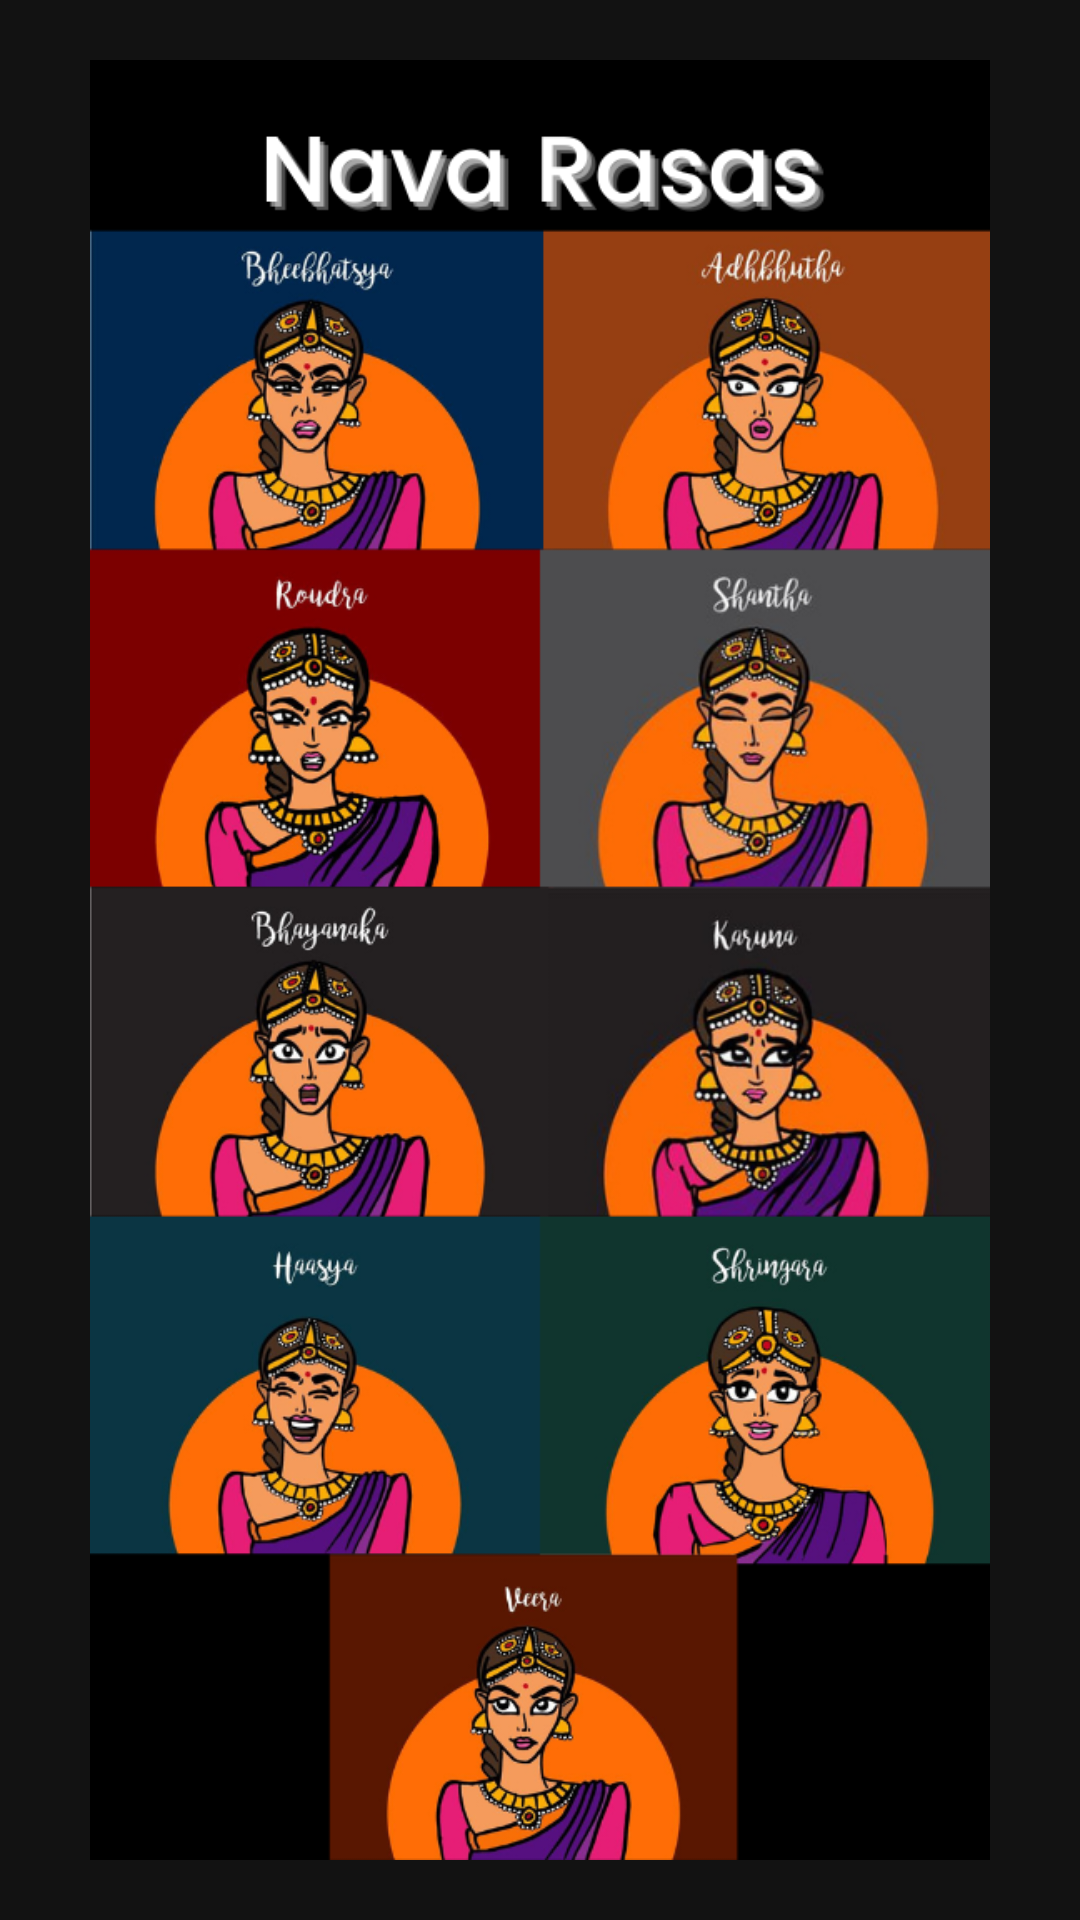

Layout XML and referenced resources for this Android screen:
<!-- AndroidManifest.xml: application theme Theme.The_Dance_Arena_SAM -->
<!-- res/layout/fragment_watch.xml -->
<?xml version="1.0" encoding="utf-8"?>
<RelativeLayout xmlns:android="http://schemas.android.com/apk/res/android"
    xmlns:tools="http://schemas.android.com/tools"
    android:layout_width="match_parent"
    android:layout_height="match_parent"
    tools:context=".FragmentWatch">

    <LinearLayout
        android:layout_width="match_parent"
        android:layout_height="match_parent"
        android:gravity="center"
        android:orientation="vertical"
        android:padding="20dp">

        <ImageView
            android:id="@+id/poster_images"
            android:layout_width="match_parent"
            android:layout_height="match_parent"
            android:elevation="40dp"
            android:src="@drawable/bharatnatyam_poster" />








    </LinearLayout>


</RelativeLayout>
<!-- resources referenced by this layout -->
<resources>
  <color name="white">#FFFFFFFF</color>
  <!-- drawable bharatnatyam_poster: png bitmap (drawable-v24, 449962 bytes) -->
  <style name="Theme.The_Dance_Arena_SAM" parent="Theme.MaterialComponents.NoActionBar">
          
          <item name="colorPrimary">@color/purple_500</item>
          <item name="colorPrimaryVariant">@color/purple_700</item>
          <item name="colorOnPrimary">@color/white</item>
          
          <item name="colorSecondary">@color/teal_200</item>
          <item name="colorSecondaryVariant">@color/teal_700</item>
          <item name="colorOnSecondary">@color/black</item>
          
          <item name="android:statusBarColor" tools:targetApi="l">?attr/colorPrimaryVariant</item>
          
      </style>
  <color name="purple_500">#FF6200EE</color>
  <color name="purple_700">#FF3700B3</color>
  <color name="teal_200">#FF03DAC5</color>
  <color name="teal_700">#FF018786</color>
  <color name="black">#FF000000</color>
</resources>
